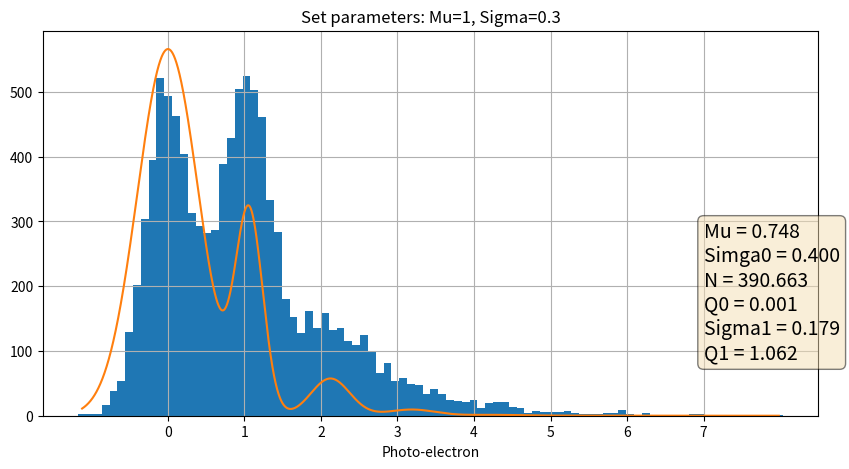

Recreate this plot in Python.
import numpy as np
import matplotlib.pyplot as plt
from scipy.optimize import curve_fit
from scipy.stats import chisquare
from scipy.stats import binom
from scipy.stats import poisson
import scipy as sp






def f(x, mu, sigma0, N, Q0, sigma1, Q1):
    #( (mu**1 * np.exp(-mu))/sp.special.factorial(1))
    #10**-8
    return N*(  (1/(np.sqrt(2*np.pi)*sigma0)) * np.exp(-0.5*((x-Q0)**2/(sigma0)**2 - mu)) 
              + ( ((mu**1 * np.exp(-mu))/sp.special.factorial(1)) * (1/(np.sqrt(2*np.pi)*1*sigma1)) * np.exp((-1/(2*1)) * ((x-1*Q1)/sigma1)**2)) 
              + ( ((mu**2 * np.exp(-mu))/sp.special.factorial(2)) * (1/(np.sqrt(2*np.pi)*2*sigma1)) * np.exp((-1/(2*2)) * ((x-2*Q1)/sigma1)**2)) 
              + ( ((mu**3 * np.exp(-mu))/sp.special.factorial(3)) * (1/(np.sqrt(2*np.pi)*3*sigma1)) * np.exp((-1/(2*3)) * ((x-3*Q1)/sigma1)**2)) 
              + ( ((mu**4 * np.exp(-mu))/sp.special.factorial(4)) * (1/(np.sqrt(2*np.pi)*4*sigma1)) * np.exp((-1/(2*4)) * ((x-4*Q1)/sigma1)**2)) 
              + ( ((mu**5 * np.exp(-mu))/sp.special.factorial(5)) * (1/(np.sqrt(2*np.pi)*5*sigma1)) * np.exp((-1/(2*5)) * ((x-5*Q1)/sigma1)**2))  )






pe = [r for r in range(6)]
#this will create a list of PE looking like: [0, 1, 2, 3, 4, 5]
pe_charge=1.602*10**-19
#next we create the poisson distribution of the PE. We will say for this example that our expected value of PE is 1. Remember we cannot have a E(PE)=ration number, as 1.2 PE does not make any physical sense. 
mean=1
sigma = .3
waveforms=10000
pois_data = np.random.poisson(mean, waveforms)
data=np.ones(waveforms)
#now we will apply our gaussian to this poisson data. To do this, because out poisson stats will always be a integer value, we will pass each poisson value into our gaussian as its expected value. This is the process of convoluting our data.


for i in range(waveforms):
    if(pois_data[i] > 0):
        gaus_data = np.random.normal(pois_data[i], pois_data[i]*sigma, 1)
    else:
        gaus_data = np.random.normal(pois_data[i], sigma, 1)
    data[i] = gaus_data


#data = data * pe_charge * 10**9 #this line of code takes the histogram from before in PE, and changes it into charge on the x-axis. In particular it is in nC
plt.figure(figsize=(10, 5))
counts, bins, ignore = plt.hist(data, bins=90)
bins = 0.5 * (bins[1:] + bins[:-1])
#(mu, sigma0, N, Q0, sigma, Q1
popt, pcov = curve_fit(f, bins, counts, p0=[1, .1, 10000, 0, .3, 1], bounds=([0, 0, 0, 0, 0, 0], [5, .4, 100000, 0.001, .5, 5]))
#now that we have our optimized fitting parameters from our data to plug into our function f, we now create the curve fitted line


print("mu = {}".format(popt[0]))
print("sigma0 = {}".format(popt[1]))
print("N = {}".format(popt[2]))
print("Q0 = {}".format(popt[3]))
print("sigma1 = {}".format(popt[4]))
print("Q1 = {}".format(popt[5]))

new_domain = np.arange(bins[0], bins[-1], 0.0001)
fitted_data = f(new_domain, *popt)

#plt.xticks(pe)
plt.plot(new_domain, fitted_data)
textstr = "Mu = {:.3f}\nSimga0 = {:.3f}\nN = {:.3f}\nQ0 = {:.3f}\nSigma1 = {:.3f}\nQ1 = {:.3f}".format(popt[0], popt[1], popt[2], popt[3], popt[4], popt[5])

props = dict(boxstyle='round', facecolor='wheat', alpha=0.5)

# place a text box in upper left in axes coords
plt.text(7, 300, textstr, fontsize=14,verticalalignment='top', bbox=props)


plt.title("Set parameters: Mu={}, Sigma={}".format(mean, sigma))
plt.xlabel("Photo-electron")
plt.grid()
plt.xticks([r for r in range(8)])
#plt.savefig(".\Curve_fitting_plots\Mu={}_Sigma={}.jpeg".format(mean, sigma))
plt.show()
